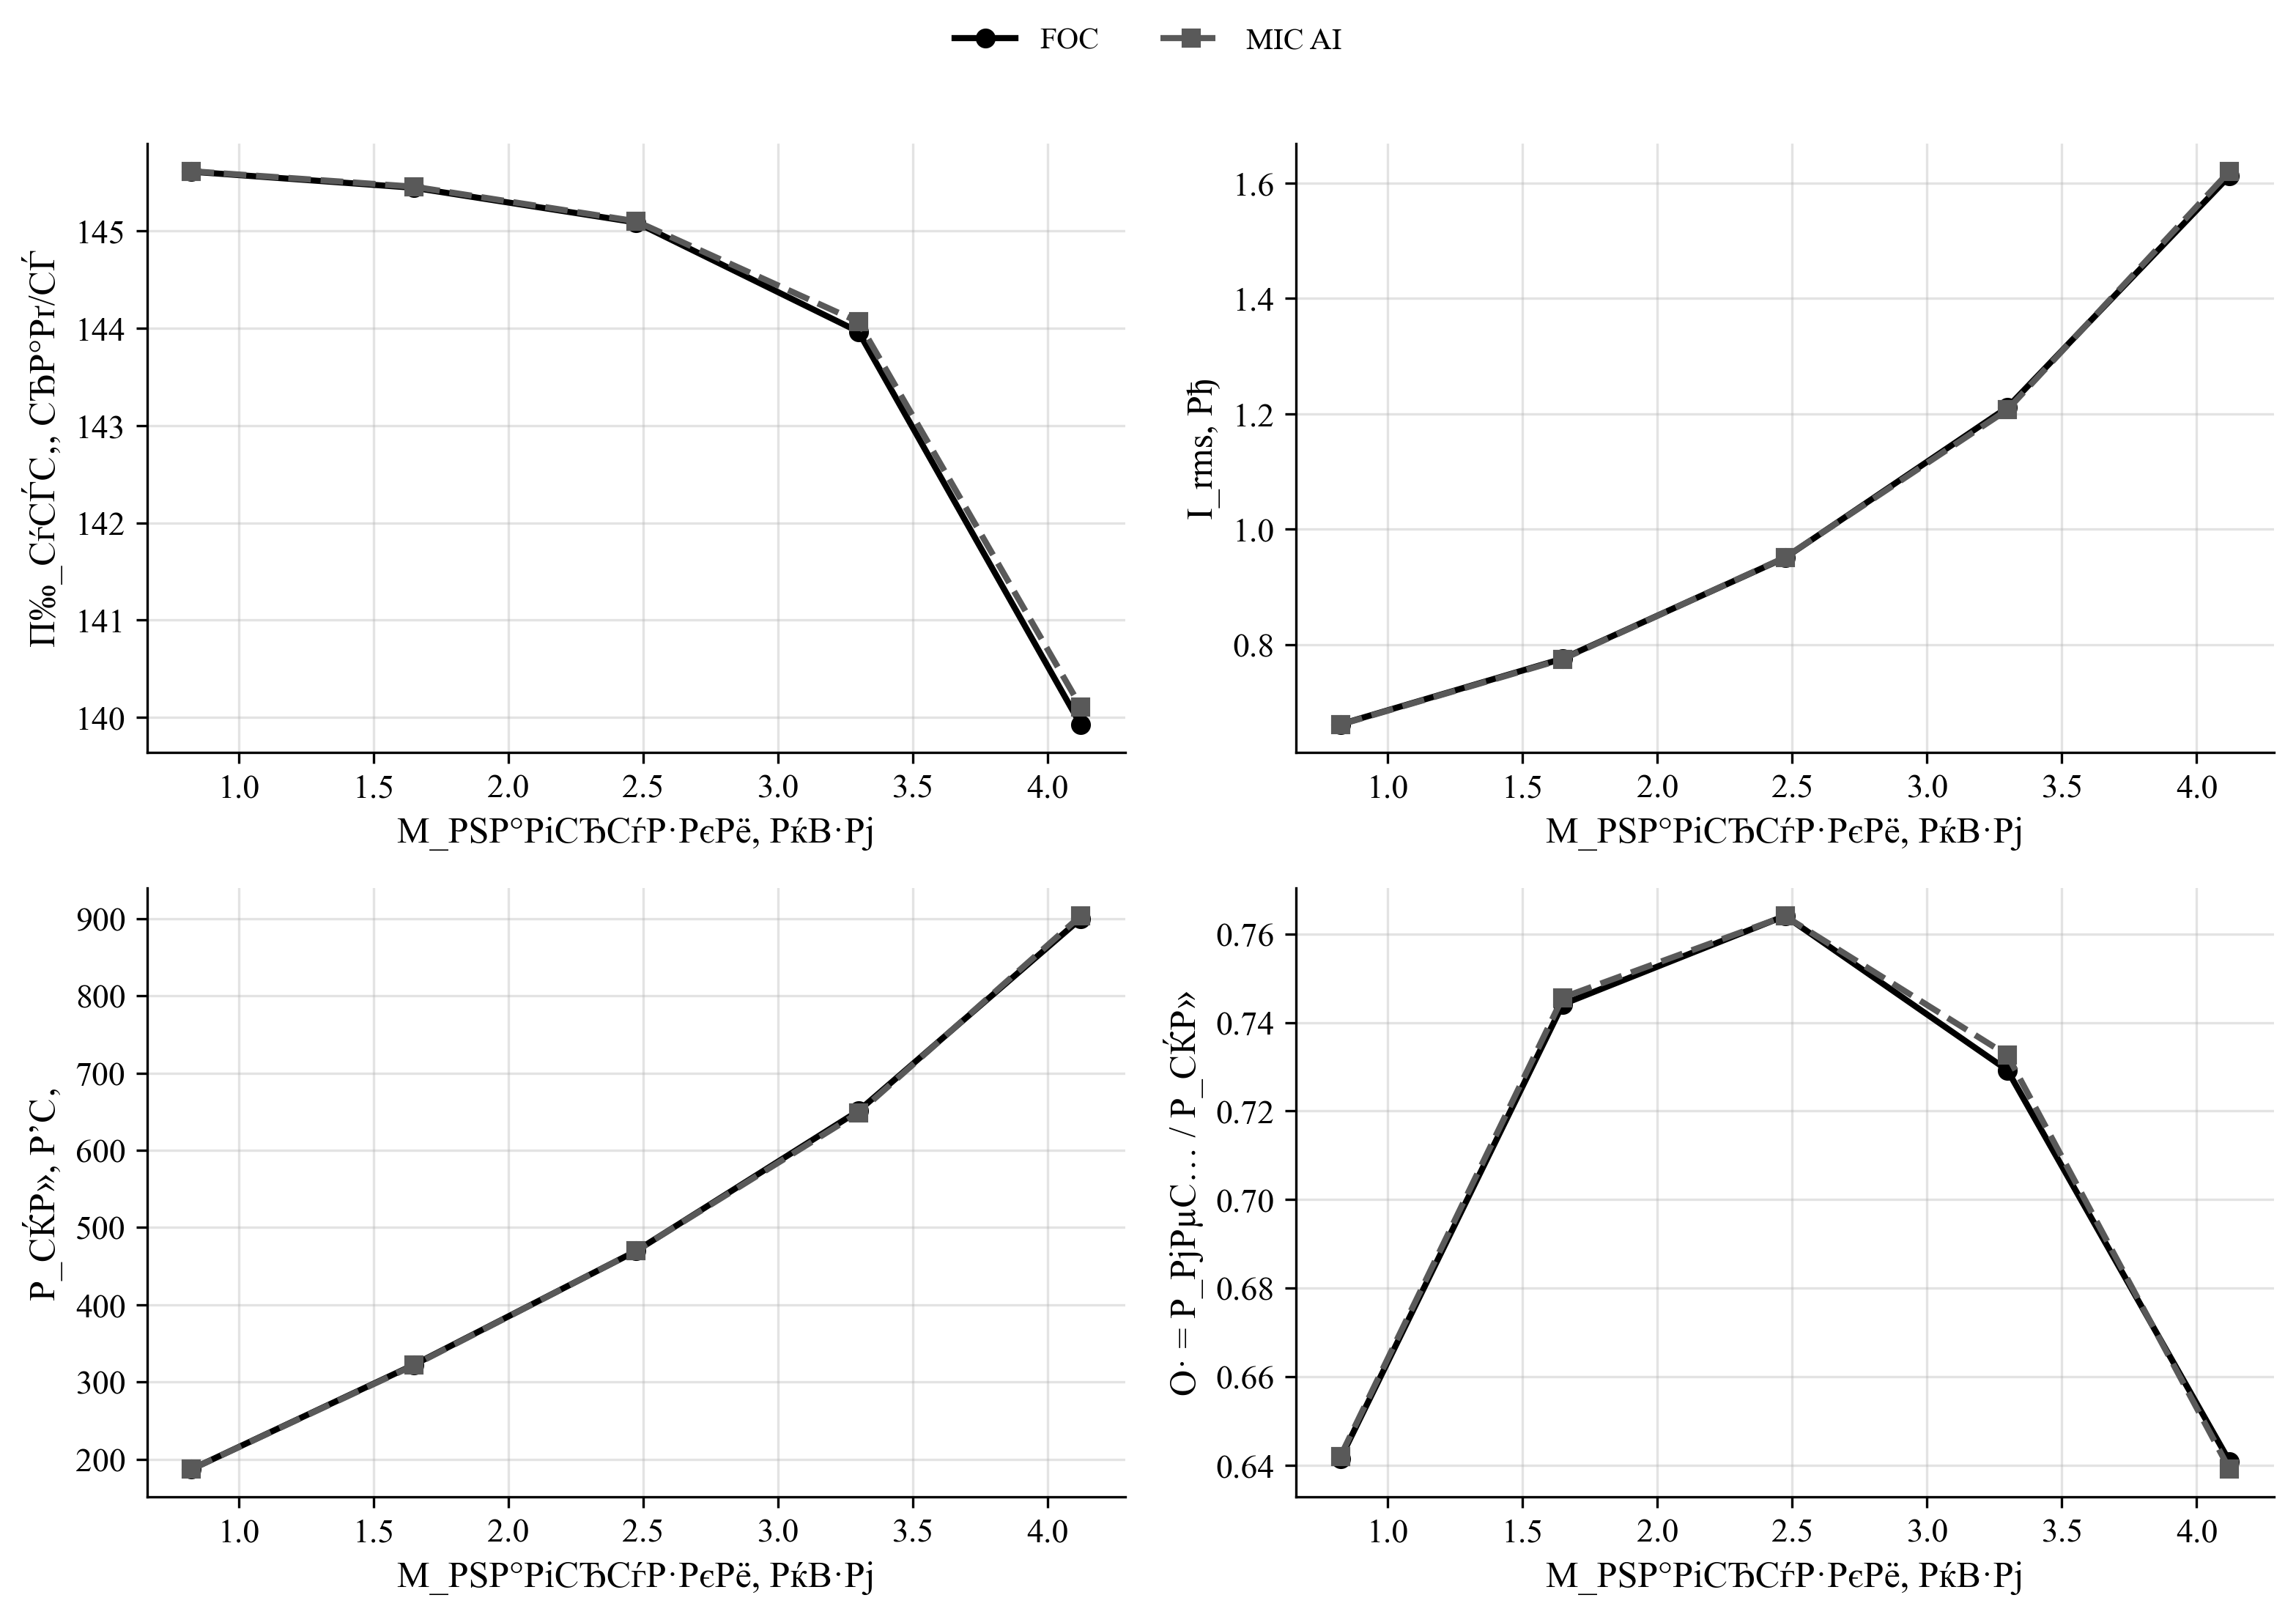

Source data for this figure (header and first rows):
policy, load_torque, omega_ref, speed_err_abs, speed_err_rel, valid_speed, omega_ss, n2_rpm, i_rms, v_rms_phase, vll_rms, p_el, p_el_pos, p_el_motor_pos, p_mech, p_shaft, p2_kw, m2, eta, eta_raw, eta_pct, cos_phi, cos_phi_method, cos_phi_warning
FOC, 0.8244, 145.6, 0.05091, 0.0003498, 1, 145.6, 1390, 0.6618, 218.1, 377.7, 187.1, 187.1, 181.9, 170.2, 120, 0.12, 0.8244, 0.6415, 0.6415, 64.15, 0.42, phase, phase_line_disagreement
MIC_AI, 0.8244, 145.6, 0.05587, 0.0003838, 1, 145.6, 1391, 0.6612, 218, 377.6, 187, 187, 181.7, 170, 120, 0.12, 0.8244, 0.642, 0.642, 64.2, 0.4201, phase, phase_line_disagreement
FOC, 1.649, 145.6, 0.1145, 0.0007868, 1, 145.4, 1389, 0.7756, 216.5, 374.9, 322.3, 322.3, 316.2, 292.8, 239.8, 0.2398, 1.649, 0.7441, 0.7441, 74.41, 0.6276, phase, phase_line_disagreement
MIC_AI, 1.649, 145.6, 0.1033, 0.0007098, 1, 145.5, 1389, 0.7747, 216.6, 375, 321.6, 321.6, 315.5, 292.3, 239.8, 0.2398, 1.649, 0.7456, 0.7456, 74.56, 0.6269, phase, phase_line_disagreement
FOC, 2.473, 145.6, 0.4711, 0.003237, 1, 145.1, 1386, 0.9504, 214.9, 372.1, 469.6, 469.6, 462, 417.8, 358.8, 0.3588, 2.473, 0.7641, 0.7641, 76.41, 0.7541, phase, 
MIC_AI, 2.473, 145.6, 0.459, 0.003153, 1, 145.1, 1386, 0.951, 214.9, 372.2, 469.7, 469.7, 462.1, 417.9, 358.9, 0.3589, 2.473, 0.764, 0.764, 76.4, 0.7535, phase, 
FOC, 3.298, 145.6, 1.594, 0.01095, 1, 144, 1375, 1.211, 214, 370.5, 651, 651, 640.5, 558.8, 474.7, 0.4747, 3.298, 0.7293, 0.7293, 72.93, 0.8241, phase, 
MIC_AI, 3.298, 145.6, 1.492, 0.01025, 1, 144.1, 1376, 1.207, 214, 370.5, 648.5, 648.5, 638.1, 557, 475.1, 0.4751, 3.298, 0.7326, 0.7326, 73.26, 0.8236, phase, 
FOC, 4.122, 145.6, 5.635, 0.03872, 1, 139.9, 1336, 1.613, 213.5, 369.7, 900, 900, 883.9, 727.6, 576.8, 0.5768, 4.122, 0.6409, 0.6409, 64.09, 0.8558, phase, 
MIC_AI, 4.122, 145.6, 5.451, 0.03745, 1, 140.1, 1338, 1.621, 213.4, 369.5, 903.6, 903.6, 887.4, 729.2, 577.5, 0.5775, 4.122, 0.6391, 0.6391, 63.91, 0.8554, phase, 
